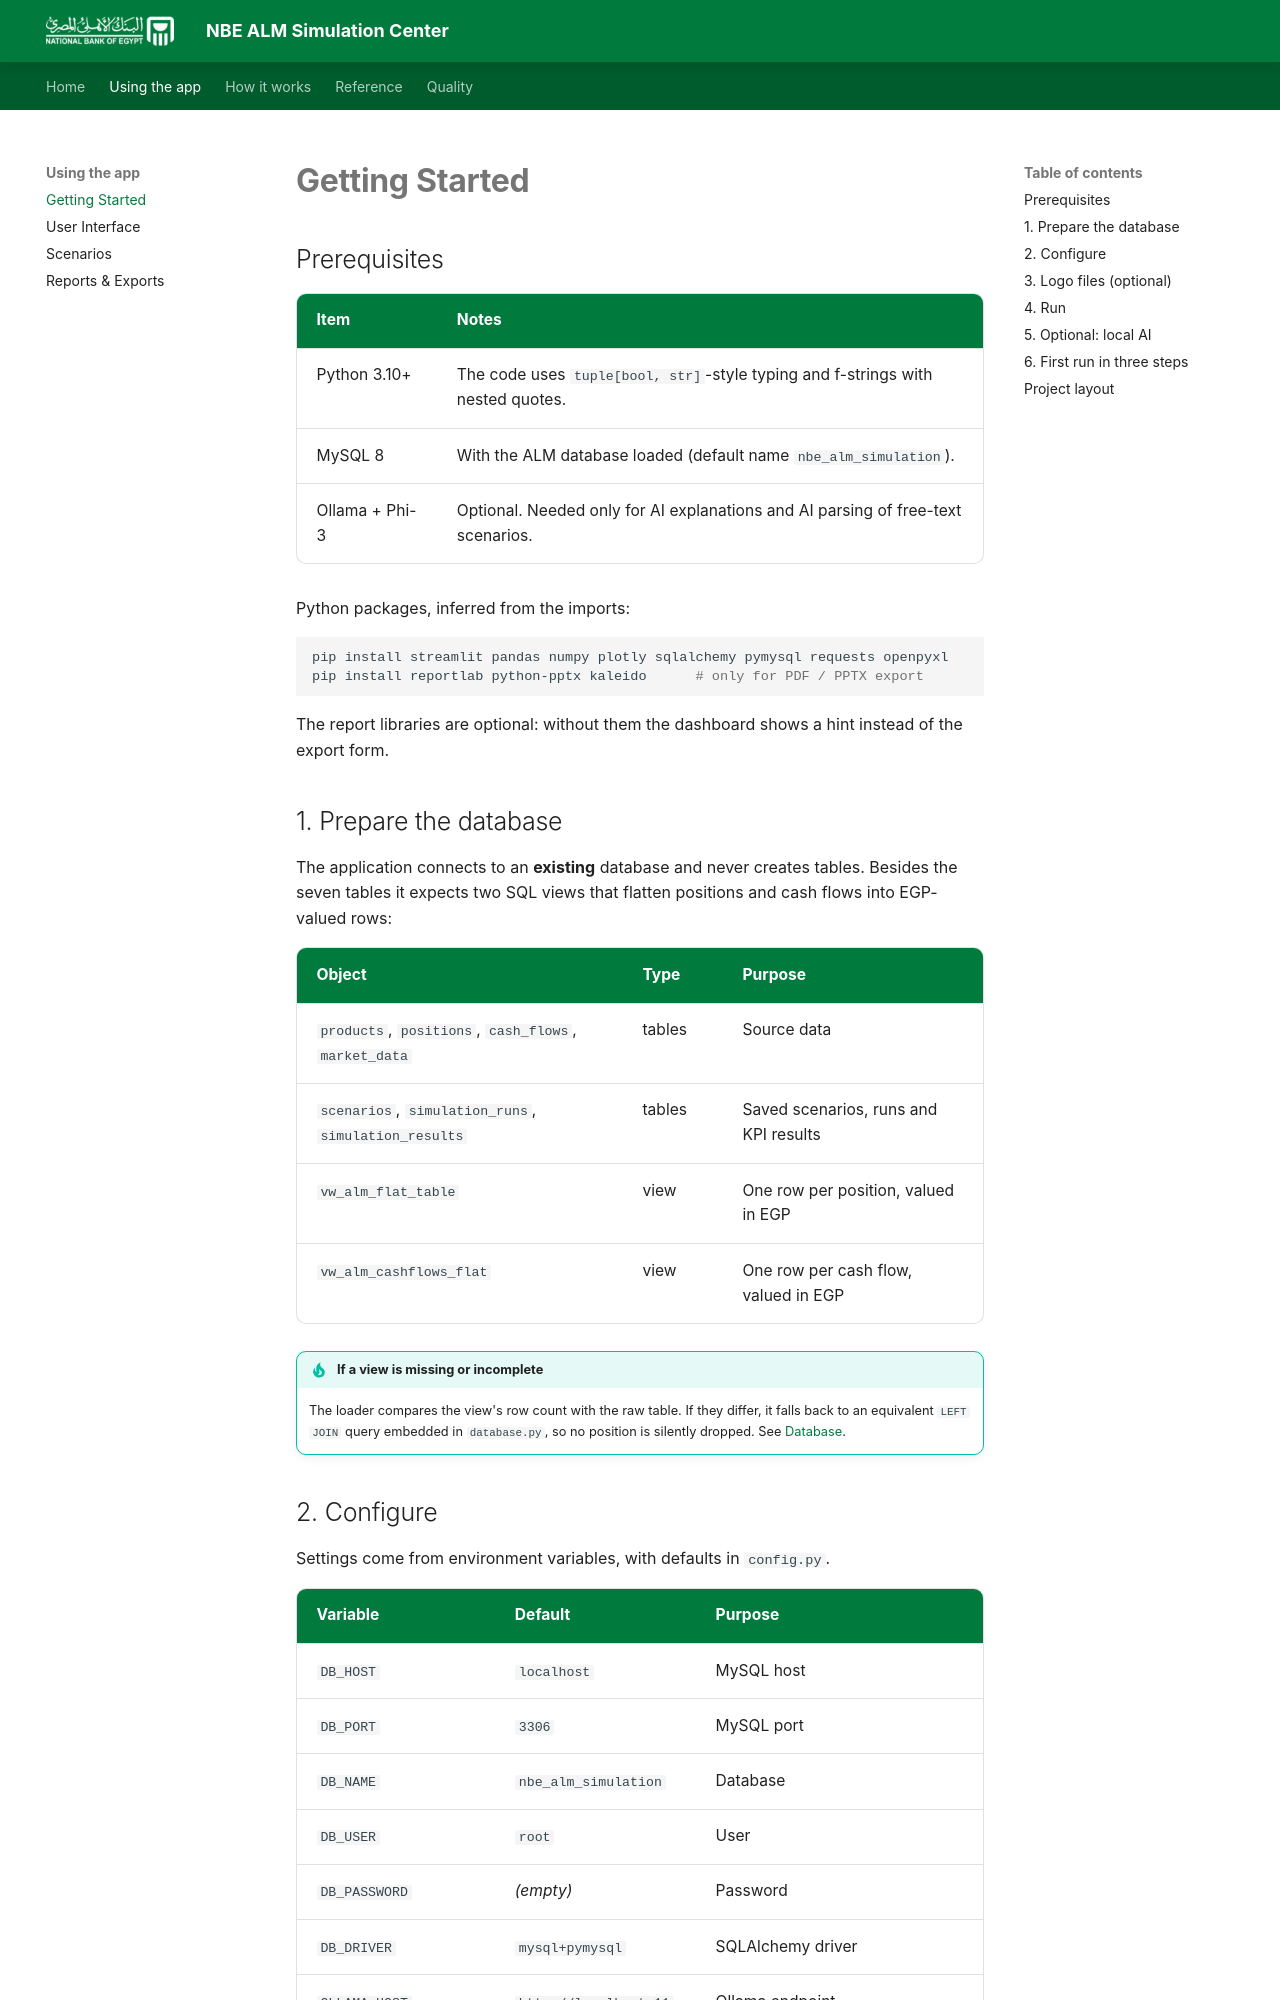

repository: Amr-Khaled-Abdelfatach/NBE_-ALM_Platform · page: getting-started/index.html · generator: mkdocs

# Getting Started

## Prerequisites

| Item | Notes |
|---|---|
| Python 3.10+ | The code uses `tuple[bool, str]`-style typing and f-strings with nested quotes. |
| MySQL 8 | With the ALM database loaded (default name `nbe_alm_simulation`). |
| Ollama + Phi-3 | Optional. Needed only for AI explanations and AI parsing of free-text scenarios. |

Python packages, inferred from the imports:

```bash
pip install streamlit pandas numpy plotly sqlalchemy pymysql requests openpyxl
pip install reportlab python-pptx kaleido      # only for PDF / PPTX export
```

The report libraries are optional: without them the dashboard shows a hint instead of the export form.

## 1. Prepare the database

The application connects to an **existing** database and never creates tables. Besides the seven tables it expects two SQL views that flatten positions and cash flows into EGP-valued rows:

| Object | Type | Purpose |
|---|---|---|
| `products`, `positions`, `cash_flows`, `market_data` | tables | Source data |
| `scenarios`, `simulation_runs`, `simulation_results` | tables | Saved scenarios, runs and KPI results |
| `vw_alm_flat_table` | view | One row per position, valued in EGP |
| `vw_alm_cashflows_flat` | view | One row per cash flow, valued in EGP |

!!! tip "If a view is missing or incomplete"
    The loader compares the view's row count with the raw table. If they differ, it falls back to an equivalent `LEFT JOIN` query embedded in `database.py`, so no position is silently dropped. See [Database](database.md).
